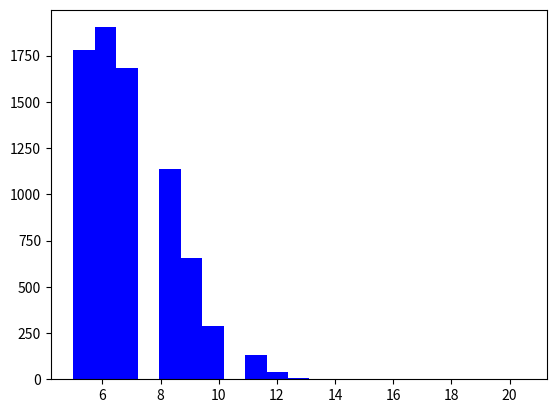

This figure's Python source: (Note: this script raises an exception after producing the figure.)
# -*- coding: utf-8 -*-
"""
Created on Sun Mar  1 10:56:23 2020

[redacted]
"""
""" [redacted] """
import numpy as np 
import scipy.stats as sps
import matplotlib.pyplot as plt 
n, p, N = 20, 0.3, int(1e4)
B = np.random.binomial(n, p, N) 
f = sps.binom.pmf(np.arange(n+1), n, p) 
plt.hist(B,bins=n+1,normed=1,range=(5,n+.5),\
    color="blue",label="loi empirique")
plt.stem(np.arange(n+1),f,"r",label="loi theorique")
plt.legend()
